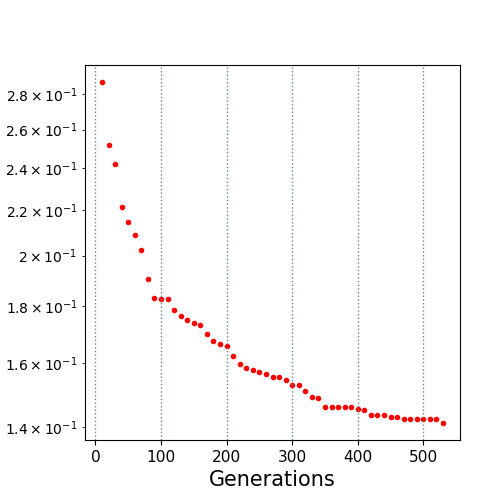

The data file committed next to this chart (first rows):
10.0, 0.287086
20.0, 0.2516
30.0, 0.2422
40.0, 0.2215
50.0, 0.2144
60.0, 0.209
70.0, 0.2022
80.0, 0.1907
90.0, 0.1833
100.0, 0.1827
110.0, 0.1827
120.0, 0.1786
130.0, 0.1762
140.0, 0.175
150.0, 0.1738
160.0, 0.1732
170.0, 0.17
180.0, 0.1676
190.0, 0.1663
200.0, 0.1659
210.0, 0.1623
220.0, 0.1598
230.0, 0.1583
240.0, 0.1575
250.0, 0.1569
260.0, 0.1564
270.0, 0.1555
280.0, 0.1555
290.0, 0.1545
300.0, 0.1527
310.0, 0.1527
320.0, 0.1509
330.0, 0.149
340.0, 0.1487
350.0, 0.1459
360.0, 0.1459
370.0, 0.1459
380.0, 0.1459
390.0, 0.1459
400.0, 0.1453
410.0, 0.145
420.0, 0.1436
430.0, 0.1436
440.0, 0.1436
450.0, 0.1429
460.0, 0.1428
470.0, 0.1425
480.0, 0.1425
490.0, 0.1425
500.0, 0.1423
510.0, 0.1423
520.0, 0.1423
530.0, 0.1412
